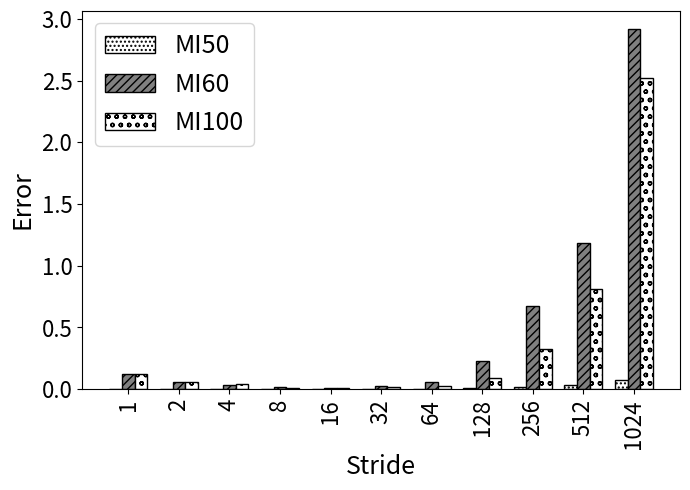

Here is the Python script that generated this plot:
import random
import matplotlib
import matplotlib.pyplot as plt
from matplotlib import style

import numpy as np
import matplotlib.patches as mpatches

#plt.rcdefaults()
fig, ax = plt.subplots()

fig.set_size_inches(7, 5)


#stride = ['stride-1', 'stride-2', 'stride-4', 'stride-8', 'stride-16', 'stride-32', 'stride-64', 'stride-128', 'stride-256', 'stride-512', 'stride-1024', 'stride-2048', 'stride-4096', 'stride-8192']
stride = ['1', '2', '4', '8', '16', '32', '64', '128', '256', '512', '1024']

total_MI50_50M=[0.00298657746755297,0.00298657746755297,0.00298657746755297,0.00298657746755297,0.00343028232759503,0.00343028232759503,0.00465898292866739,0.00793537024901704,0.0144875008190813,0.0341387414832285,0.0734180582842174]
total_MI60_50M=[0.125538203499729,0.0565440096610942,0.0323308770966019,0.0159547873747293,0.00977824376598564,0.0218576213993792,0.0603283828923238,0.226965295713865,0.675091537835639,1.1800462243378,2.92156086970353]
total_MI100_50M=[0.124176277473043,0.0597829053298038,0.0408579661092127,0.00947110289713358,0.00732106398097957,0.0177632441109983,0.0259516633634175,0.0930461435212467,0.327983130838069,0.813903649895996,2.52466422320174]



def average(lst):
    return sum(lst) / len(lst)

print("accurcy")
print("Broadwell showed {:.3f}".format((100-average(total_MI50_50M)))+"\% accuracy, Sky Lake showed {:.1f}".format((100-average(total_MI60_50M)))+"\% accuracy, and Cascade Lake showed {:.1f}".format((100-average(total_MI100_50M)))+"\% accuracy")


barwidth=.25
# Set position of bar on X axis
r1 = np.arange(len(total_MI50_50M))
r2 = [x + barwidth for x in r1]
r3 = [x + barwidth for x in r2]


x_pos = np.arange(len(stride))  # the label locations
#ax.barh(x_pos, read, hatch='....', color='white', edgecolor='black')
#rects1 = plt.bar(x, traffic, .8, hatch='....', color='white', edgecolor='black')
plt.bar(r1, total_MI50_50M, width=barwidth, hatch='....', color='white', edgecolor='black', label='MI50')
plt.bar(r2, total_MI60_50M, width=barwidth, hatch='////', color='grey', edgecolor='black', label='MI60')
plt.bar(r3, total_MI100_50M, width=barwidth, hatch='oo', color='white', edgecolor='black', label='MI100')

#plt.legend(handlelength=3, fontsize=12)

plt.legend(loc="upper left", fontsize=18)


ax.set_ylabel('Error', fontsize=18)
ax.set_xlabel('Stride', fontsize=18)


#plt.title('', fontsize=18)
#ax.set_xticks(x_pos)

plt.yticks(fontsize=16)
#plt.yticks(np.arange(0, 100, 10), fontsize=14)
#ax.get_yaxis().get_major_formatter().set_scientific(False)

plt.xticks([r + barwidth for r in range(len(total_MI50_50M))], stride, fontsize=16, rotation=90)

#plt.xticks(rotation=90, fontsize=14)
#ax.set_xticklabels(stride, fontsize=12)

#ax.invert_yaxis()
plt.tight_layout()

plt.show()
fig.savefig('50_amd_experiments.png', dpi=100)

# Example data
